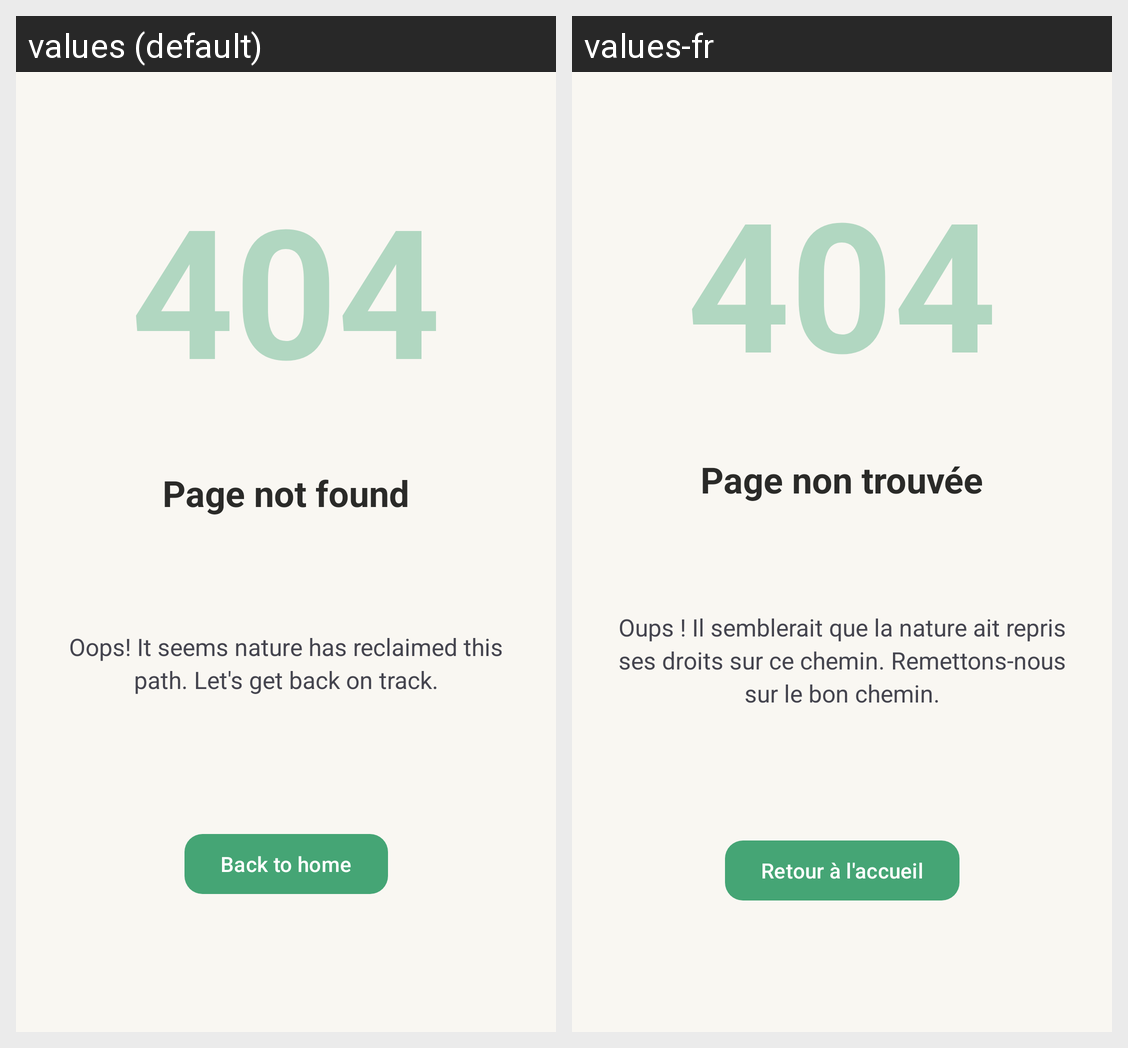

Here is an Android app screen in its default locale and in the app's own translations. Write out the translated-string differences for the strings that appear on this screen.
Android screen res/layout/not_found_activity.xml rendered under 2 locales, left to right: values (default), values-fr. Device: Nexus 5 (rendered at 1080×1920; each locale shown at half size, 540×960, under a caption strip naming it); theme Theme.UpAgain.
Strings drawn on this screen, with the default value and each locale's value (text and hints the layout hard-codes, and strings that could not be matched under every locale, appear in the picture but are not listed):

error_404
  values: 404
  values-fr: 404

error_404_description
  values: Page not found
  values-fr: Page non trouvée

error_404_msg
  values: Oops! It seems nature has reclaimed this path. Let's get back on track.
  values-fr: Oups ! Il semblerait que la nature ait repris ses droits sur ce chemin. Remettons-nous sur le bon chemin.

btn_home
  values: Back to home
  values-fr: Retour à l'accueil
